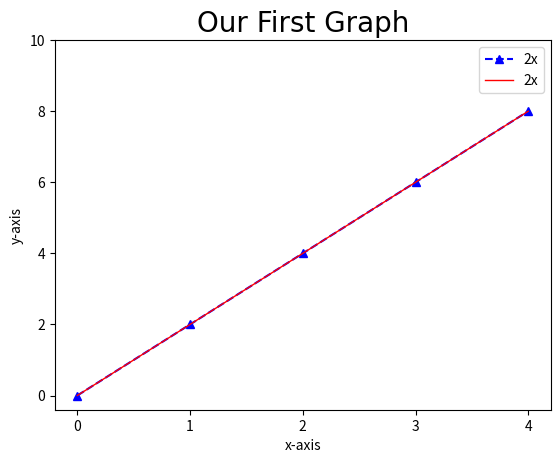

Generate this figure with matplotlib:
#!/usr/bin/env python
# coding: utf-8

# In[1]:


import matplotlib.pyplot as plt
import numpy as np
import pandas as pd


# In[25]:


#Basic Graph
x = [0,1,2,3,4]
y = [0,2,4,6,8]
plt.plot(x,y, 'b^--', label = '2x')
#Short Hand
plt.plot(x,y, label = '2x', color = 'red', linewidth = 1, markersize = 12, markeredgecolor = 'blue')
plt.title('Our First Graph', fontdict = {'fontname': 'Comic Sans MS', 'fontsize': 20})
plt.xlabel('x-axis')
plt.ylabel('y-axis')
plt.xticks([0,1,2,3,4])
plt.yticks([0,2,4,6,8,10])
plt.legend()
plt.show()


# In[ ]:




